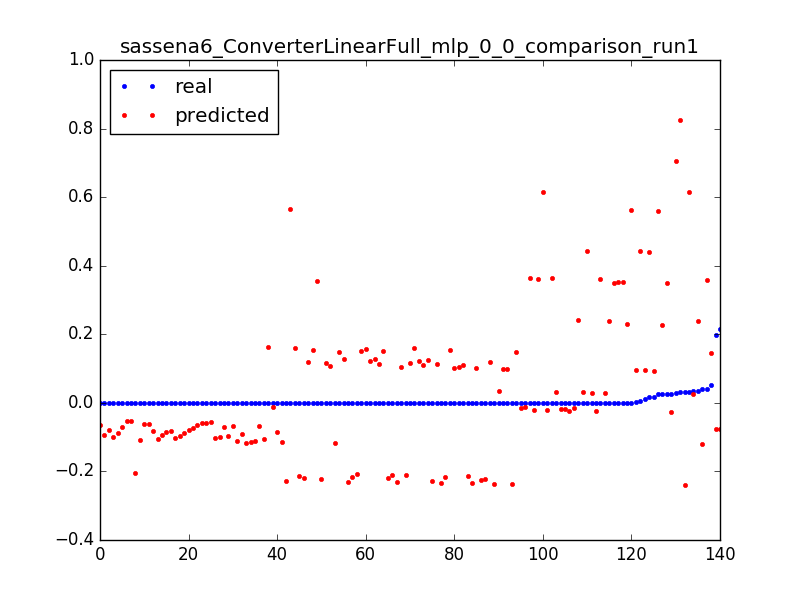

Values plotted in this chart, from the file beside it:
0.02474174419087561, 0.560865722369, 0.0031847133757961785
0.0009821, 0.5625, 0.006369
0.0001368, 0.5641, 0.009554
0.01754, 0.441, 0.003185
0.006332, 0.4426, 0.006369
0.0004521, 0.4442, 0.009554
0.01755, 0.09312, 0.003185
0.003595, 0.09471, 0.006369
0.0106, 0.09631, 0.009554
0.0002219, 0.0979, 0.01274
0.0002321, 0.09949, 0.01592
0.0001879, 0.1011, 0.01911
0.0001975, 0.1027, 0.02229
0.0001886, 0.1043, 0.02548
0.0001759, 0.1059, 0.02866
0.0001584, 0.1075, 0.03185
0.0001816, 0.1091, 0.03503
0.0001888, 0.1106, 0.03822
0.0001677, 0.1122, 0.0414
0.0001822, 0.1138, 0.04459
0.0001548, 0.1154, 0.04777
0.0001795, 0.117, 0.05096
0.0001476, 0.1186, 0.05414
0.0002047, 0.1202, 0.05732
0.0001814, 0.1218, 0.06051
0.0001671, 0.1234, 0.06369
0.0001816, 0.125, 0.06688
0.0001671, 0.1266, 0.07006
0.0001635, 0.1282, 0.07325
0.02723, -0.02675, 0.003185
0.000464, -0.02516, 0.006369
0.0003861, -0.02356, 0.009554
0.0003487, -0.02197, 0.01274
0.0003307, -0.02038, 0.01592
0.0003609, -0.01878, 0.01911
0.0003616, -0.01719, 0.02229
0.0003163, -0.0156, 0.02548
0.0003897, -0.014, 0.02866
0.0003235, -0.01241, 0.03185
0.0001173, -0.01082, 0.03503
0.0309, 0.8261, 0.003185
0.02934, 0.7063, 0.003185
0.04128, 0.3584, 0.003185
0.0005642, 0.36, 0.006369
0.0003379, 0.3616, 0.009554
0.0003524, 0.3632, 0.01274
0.0003302, 0.3648, 0.01592
0.0345, 0.2385, 0.003185
0.0007749, 0.2401, 0.006369
0.000413, 0.2417, 0.009554
0.02522, 0.3483, 0.003185
0.0007788, 0.3499, 0.006369
0.000815, 0.3515, 0.009554
0.000804, 0.3531, 0.01274
0.0001512, 0.3547, 0.01592
0.02486, 0.2284, 0.003185
0.0009674, 0.23, 0.006369
0.03999, -0.1194, 0.003185
0.0001607, -0.1178, 0.006369
0.0001092, -0.1162, 0.009554
0.0001092, -0.1147, 0.01274
... 80 more rows
